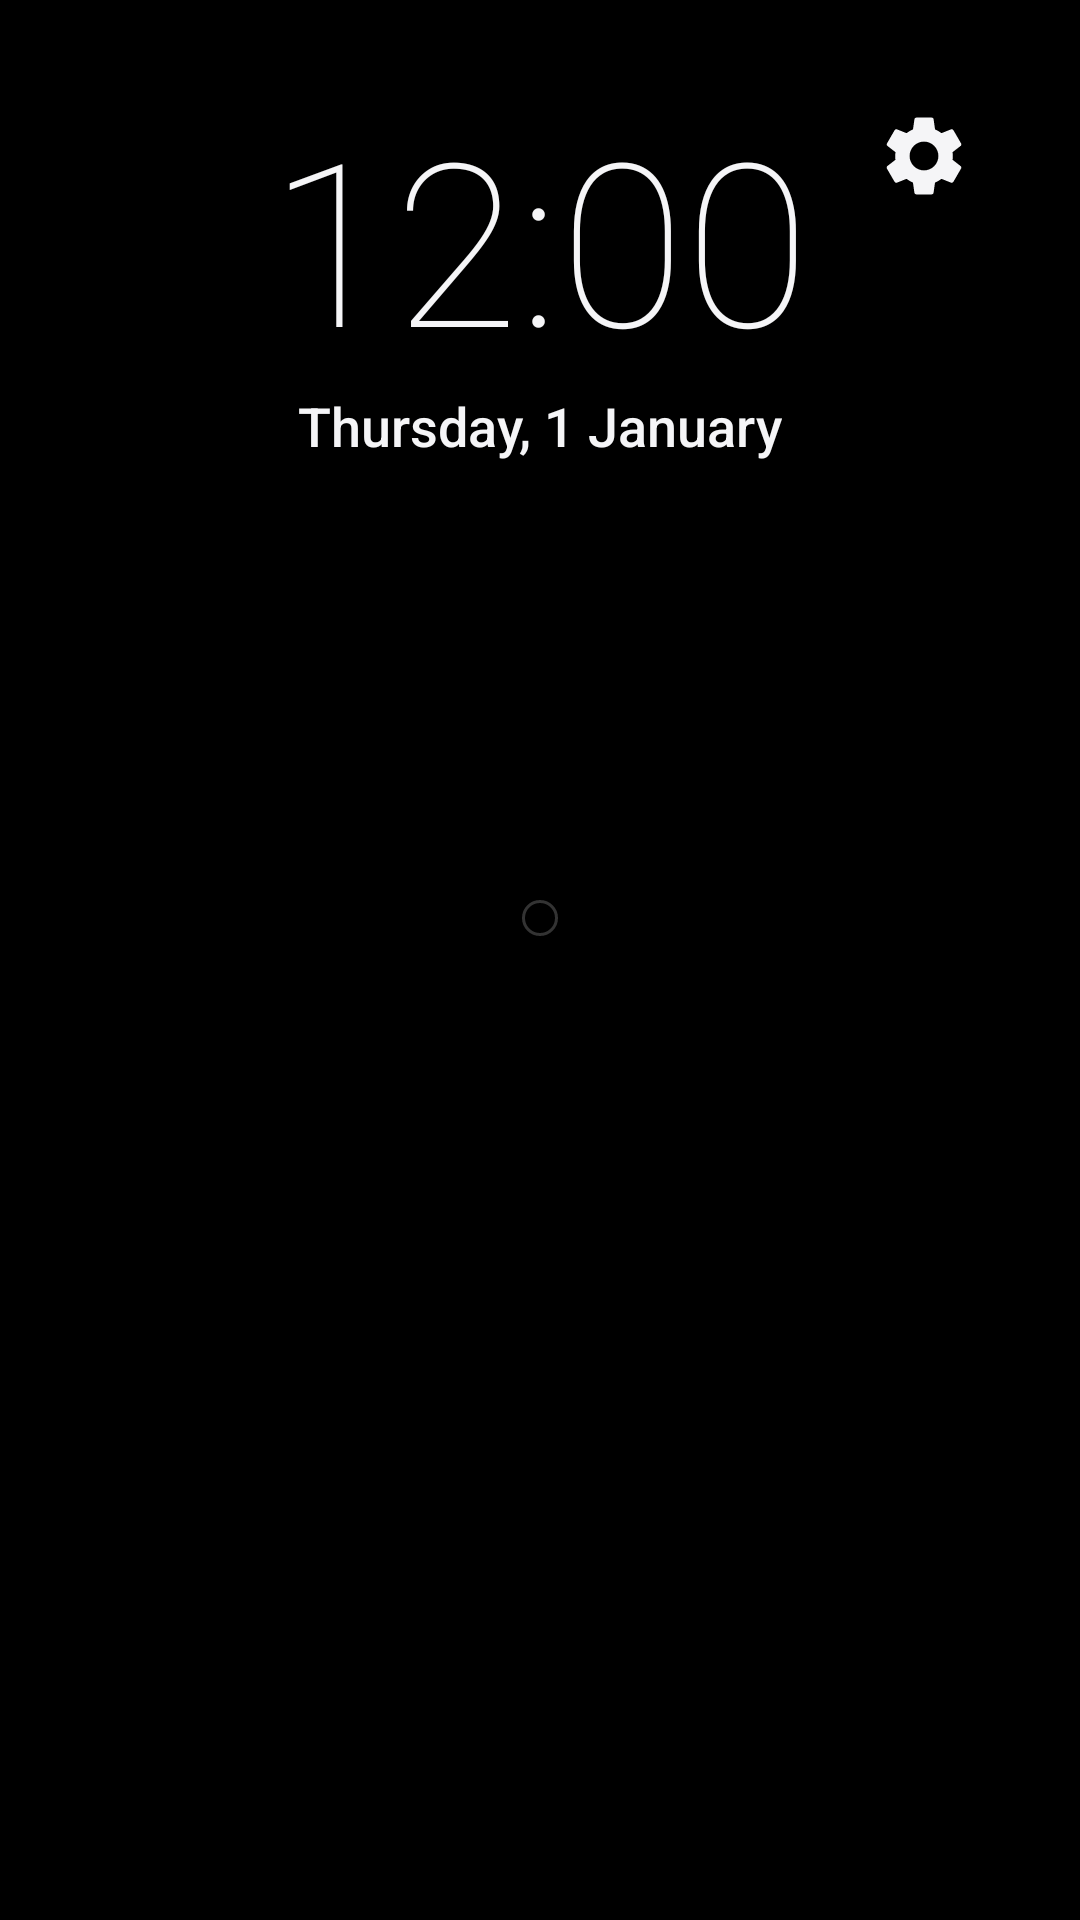

Layout XML and referenced resources for this Android screen:
<!-- AndroidManifest.xml: application theme Theme.Metak -->
<!-- res/layout/home.xml -->
<?xml version="1.0" encoding="utf-8"?>
<FrameLayout xmlns:android="http://schemas.android.com/apk/res/android"
    android:layout_width="match_parent"
    android:layout_height="match_parent"
    android:background="@android:color/black">

    
    <FrameLayout
        android:id="@+id/backdrop"
        android:layout_width="match_parent"
        android:layout_height="match_parent"
        android:forceHasOverlappingRendering="false">

        <ImageView
            android:id="@+id/backdrop_a"
            android:layout_width="match_parent"
            android:layout_height="match_parent"
            android:importantForAccessibility="no"
            android:scaleType="centerCrop" />

        <ImageView
            android:id="@+id/backdrop_b"
            android:layout_width="match_parent"
            android:layout_height="match_parent"
            android:importantForAccessibility="no"
            android:scaleType="centerCrop" />
    </FrameLayout>

    <View
        android:layout_width="match_parent"
        android:layout_height="match_parent"
        android:background="@drawable/scrim" />

    <ScrollView
        android:id="@+id/scroll"
        android:layout_width="match_parent"
        android:layout_height="match_parent"
        android:clipChildren="false"
        android:clipToPadding="false"
        android:scrollbars="none">

        <LinearLayout
            android:id="@+id/content"
            android:layout_width="match_parent"
            android:layout_height="wrap_content"
            android:clipChildren="false"
            android:orientation="vertical"
            android:paddingBottom="48dp">

            <LinearLayout
                android:id="@+id/hero"
                android:layout_width="match_parent"
                android:layout_height="300dp"
                android:clipChildren="false"
                android:gravity="bottom"
                android:orientation="vertical"
                android:paddingBottom="32dp">

                
                <LinearLayout
                    android:id="@+id/clock_widget"
                    android:layout_width="match_parent"
                    android:layout_height="0dp"
                    android:layout_weight="1"
                    android:gravity="center"
                    android:orientation="vertical">

                    <TextClock
                        android:id="@+id/clock_time"
                        android:layout_width="wrap_content"
                        android:layout_height="wrap_content"
                        android:format12Hour="h:mm"
                        android:format24Hour="H:mm"
                        android:fontFamily="sans-serif-thin"
                        android:shadowColor="#99000000"
                        android:shadowRadius="12"
                        android:textColor="#F5F5F7"
                        android:textSize="76sp" />

                    <TextClock
                        android:layout_width="wrap_content"
                        android:layout_height="wrap_content"
                        android:format12Hour="EEEE, d MMMM"
                        android:format24Hour="EEEE, d MMMM"
                        android:fontFamily="sans-serif-medium"
                        android:shadowColor="#99000000"
                        android:shadowRadius="8"
                        android:textColor="#F5F5F7"
                        android:textSize="18sp" />

                    <LinearLayout
                        android:id="@+id/weather"
                        android:layout_width="wrap_content"
                        android:layout_height="wrap_content"
                        android:layout_marginTop="6dp"
                        android:gravity="center"
                        android:orientation="horizontal"
                        android:visibility="gone">

                        <TextView
                            android:id="@+id/weather_temp"
                            android:layout_width="wrap_content"
                            android:layout_height="wrap_content"
                            android:fontFamily="sans-serif-medium"
                            android:shadowColor="#99000000"
                            android:shadowRadius="8"
                            android:textColor="#F5F5F7"
                            android:textSize="18sp" />

                        <TextView
                            android:id="@+id/weather_city"
                            android:layout_width="wrap_content"
                            android:layout_height="wrap_content"
                            android:layout_marginStart="8dp"
                            android:shadowColor="#99000000"
                            android:shadowRadius="8"
                            android:textColor="#B3F5F5F7"
                            android:textSize="18sp" />
                    </LinearLayout>
                </LinearLayout>

                <TextView
                    android:id="@+id/hero_title"
                    android:layout_width="720dp"
                    android:layout_height="wrap_content"
                    android:layout_marginStart="48dp"
                    android:ellipsize="end"
                    android:fontFamily="sans-serif-medium"
                    android:maxLines="1"
                    android:textColor="#F5F5F7"
                    android:textSize="24sp" />

                <TextView
                    android:id="@+id/hero_subtitle"
                    android:layout_width="720dp"
                    android:layout_height="wrap_content"
                    android:layout_marginStart="48dp"
                    android:layout_marginTop="2dp"
                    android:layout_marginBottom="8dp"
                    android:ellipsize="end"
                    android:maxLines="1"
                    android:textColor="#B3F5F5F7"
                    android:textSize="14sp" />

                <HorizontalScrollView
                    android:id="@+id/shelf_scroll"
                    android:layout_width="match_parent"
                    android:layout_height="wrap_content"
                    android:clipChildren="false"
                    android:clipToPadding="false"
                    android:paddingHorizontal="48dp"
                    android:paddingVertical="12dp"
                    android:scrollbars="none">

                    <LinearLayout
                        android:id="@+id/shelf"
                        android:layout_width="wrap_content"
                        android:layout_height="wrap_content"
                        android:clipChildren="false"
                        android:orientation="horizontal" />
                </HorizontalScrollView>
            </LinearLayout>

            <FrameLayout
                android:id="@+id/dock_frame"
                android:layout_width="wrap_content"
                android:layout_height="wrap_content"
                android:layout_gravity="center_horizontal"
                android:layout_marginBottom="24dp"
                android:background="@drawable/dock_clip">

                
                <ImageView
                    android:id="@+id/dock_blur"
                    android:layout_width="0dp"
                    android:layout_height="0dp"
                    android:importantForAccessibility="no"
                    android:scaleType="matrix" />

                <LinearLayout
                    android:id="@+id/dock"
                    android:layout_width="wrap_content"
                    android:layout_height="wrap_content"
                    android:background="@drawable/dock_bg"
                    android:clipChildren="false"
                    android:orientation="horizontal"
                    android:padding="6dp" />
            </FrameLayout>

            <GridLayout
                android:id="@+id/apps"
                android:layout_width="wrap_content"
                android:layout_height="wrap_content"
                android:layout_gravity="center_horizontal"
                android:clipChildren="false"
                android:columnCount="7" />
        </LinearLayout>
    </ScrollView>

    <LinearLayout
        android:layout_width="wrap_content"
        android:layout_height="wrap_content"
        android:layout_gravity="top|end"
        android:layout_margin="24dp"
        android:gravity="center_vertical"
        android:orientation="horizontal">

        <ImageView
            android:id="@+id/update"
            android:layout_width="56dp"
            android:layout_height="56dp"
            android:layout_marginEnd="4dp"
            android:background="@drawable/gear_bg"
            android:clickable="true"
            android:contentDescription="@string/update_available"
            android:focusable="true"
            android:padding="13dp"
            android:src="@drawable/ic_update"
            android:visibility="gone" />

        <ImageView
            android:id="@+id/gear"
            android:layout_width="56dp"
            android:layout_height="56dp"
            android:background="@drawable/gear_bg"
            android:clickable="true"
            android:contentDescription="@string/settings"
            android:focusable="true"
            android:padding="12dp"
            android:src="@drawable/ic_gear" />
    </LinearLayout>

</FrameLayout>
<!-- resources referenced by this layout -->
<resources>
  <!-- drawable dock_bg (drawable) -->
  <?xml version="1.0" encoding="utf-8"?>
  <shape xmlns:android="http://schemas.android.com/apk/res/android">
      <solid android:color="#66000000" />
      <stroke android:width="1dp" android:color="#33FFFFFF" />
      <corners android:radius="28dp" />
  </shape>
  <!-- drawable dock_clip (drawable) -->
  <?xml version="1.0" encoding="utf-8"?>
  <shape xmlns:android="http://schemas.android.com/apk/res/android">
      <solid android:color="#01000000" />
      <corners android:radius="28dp" />
  </shape>
  <!-- drawable gear_bg (drawable) -->
  <?xml version="1.0" encoding="utf-8"?>
  <selector xmlns:android="http://schemas.android.com/apk/res/android">
      <item android:state_focused="true">
          <shape android:shape="oval">
              <solid android:color="#33FFFFFF" />
          </shape>
      </item>
      <item android:drawable="@android:color/transparent" />
  </selector>
  <!-- drawable ic_gear (drawable) -->
  <vector xmlns:android="http://schemas.android.com/apk/res/android"
      android:width="24dp"
      android:height="24dp"
      android:viewportWidth="24"
      android:viewportHeight="24"
      android:tint="#F5F5F7">
      <path
          android:fillColor="@android:color/white"
          android:pathData="M19.14,12.94c0.04,-0.3 0.06,-0.61 0.06,-0.94c0,-0.32 -0.02,-0.64 -0.07,-0.94l2.03,-1.58c0.18,-0.14 0.23,-0.41 0.12,-0.61l-1.92,-3.32c-0.12,-0.22 -0.37,-0.29 -0.59,-0.22l-2.39,0.96c-0.5,-0.38 -1.03,-0.7 -1.62,-0.94L14.4,2.81c-0.04,-0.24 -0.24,-0.41 -0.48,-0.41h-3.84c-0.24,0 -0.43,0.17 -0.47,0.41L9.25,5.35C8.66,5.59 8.12,5.92 7.63,6.29L5.24,5.33c-0.22,-0.08 -0.47,0 -0.59,0.22L2.74,8.87C2.62,9.08 2.66,9.34 2.86,9.48l2.03,1.58C4.84,11.36 4.8,11.69 4.8,12s0.02,0.64 0.07,0.94l-2.03,1.58c-0.18,0.14 -0.23,0.41 -0.12,0.61l1.92,3.32c0.12,0.22 0.37,0.29 0.59,0.22l2.39,-0.96c0.5,0.38 1.03,0.7 1.62,0.94l0.36,2.54c0.05,0.24 0.24,0.41 0.48,0.41h3.84c0.24,0 0.44,-0.17 0.47,-0.41l0.36,-2.54c0.59,-0.24 1.13,-0.56 1.62,-0.94l2.39,0.96c0.22,0.08 0.47,0 0.59,-0.22l1.92,-3.32c0.12,-0.22 0.07,-0.47 -0.12,-0.61L19.14,12.94zM12,15.6c-1.98,0 -3.6,-1.62 -3.6,-3.6s1.62,-3.6 3.6,-3.6s3.6,1.62 3.6,3.6S13.98,15.6 12,15.6z" />
  </vector>
  <!-- drawable ic_update (drawable) -->
  <vector xmlns:android="http://schemas.android.com/apk/res/android"
      android:width="24dp"
      android:height="24dp"
      android:viewportWidth="24"
      android:viewportHeight="24"
      android:tint="#F5F5F7">
      <path
          android:fillColor="@android:color/white"
          android:pathData="M19,9h-4V3H9v6H5l7,7 7,-7zM5,18v2h14v-2H5z" />
  </vector>
  <!-- drawable scrim (drawable) -->
  <?xml version="1.0" encoding="utf-8"?>
  <layer-list xmlns:android="http://schemas.android.com/apk/res/android">
      <item>
          <shape>
              <gradient android:angle="270" android:centerColor="#55000000"
                  android:endColor="#FF000000" android:startColor="#00000000" />
          </shape>
      </item>
      <item>
          <shape>
              <gradient android:angle="0" android:endColor="#00000000"
                  android:startColor="#B3000000" />
          </shape>
      </item>
  </layer-list>
  <string name="settings">Settings</string>
  <string name="update_available">Update available</string>
  <style name="Theme.Metak" parent="@android:style/Theme.DeviceDefault.NoActionBar.Fullscreen">
          <item name="android:windowBackground">@android:color/black</item>
          <item name="android:colorAccent">#FFFFFF</item>
      </style>
</resources>
